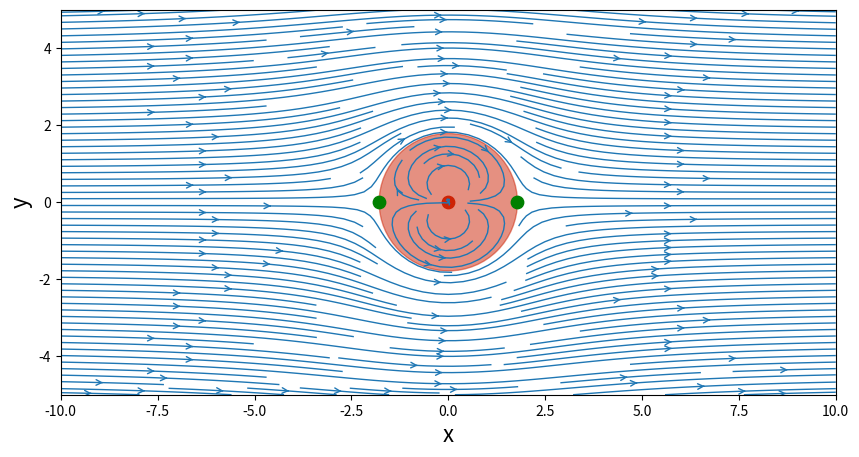

This chart was generated by the following Python code:
# Fluid Computations using python
import math
import numpy as np
import matplotlib.pyplot as plt


# Setup the grid used for the calculatios

N = 1000
x_start, x_end = -10.0, 10.0
y_start, y_end = -5.0, 5.0
x = np.linspace(x_start, x_end, N)
y = np.linspace(y_start, y_end, N)
X, Y = np.meshgrid(x, y)    # Generates a meshgrid

# constants
kappa = 10           # strength of doublet
x_doublet, y_doublet = 0.0, 0.0  # location of doublet

u_inf = .5        # freestream speed


def get_velocity_doublet(strength, xd, yd, X, Y):
    u = (-strength / (2 * math.pi) *
         ((X - xd)**2 - (Y - yd)**2) /
         ((X - xd)**2 + (Y - yd)**2)**2)
    v = (-strength / (2 * math.pi) *
         2 * (X - xd) * (Y - yd) /
         ((X - xd)**2 + (Y - yd)**2)**2)

    return u, v


def get_stream_function_doublet(strength, xd, yd, X, Y):
    psi = -strength / (2 * math.pi) * (Y - yd) / ((X - xd)**2 + (Y - yd)**2)

    return psi


# compute the velocity field on the mesh grid
u_doublet, v_doublet = get_velocity_doublet(kappa, x_doublet, y_doublet, X, Y)

# compute the stream-function on the mesh grid
psi_doublet = get_stream_function_doublet(kappa, x_doublet, y_doublet, X, Y)

# freestream velocity components
u_freestream = u_inf * np.ones((N, N), dtype=float)
v_freestream = np.zeros((N, N), dtype=float)

# stream-function of the freestream flow
psi_freestream = u_inf * Y

# superposition of the doublet on the freestream flow
u = u_freestream + u_doublet
v = v_freestream + v_doublet
psi = psi_freestream + psi_doublet


# plot the streamlines
width = 10
height = (y_end - y_start) / (x_end - x_start) * width
plt.figure(figsize=(width, height))
plt.xlabel('x', fontsize=16)
plt.ylabel('y', fontsize=16)
plt.xlim(x_start, x_end)
plt.ylim(y_start, y_end)
plt.streamplot(X, Y, u, v, density=2, linewidth=1, arrowsize=1, arrowstyle='->')
plt.scatter(x_doublet, y_doublet, color='#CD2305', s=80, marker='o')

# calculate the cylinder radius and add the cylinder to the figure
R = math.sqrt(kappa / (2 * math.pi * u_inf))
circle = plt.Circle((0, 0), radius=R, color='#CD2305', alpha=0.5)
plt.gca().add_patch(circle)

# calculate the stagnation points and add them to the figure
x_stagn1, y_stagn1 = +math.sqrt(kappa / (2 * math.pi * u_inf)), 0.0
x_stagn2, y_stagn2 = -math.sqrt(kappa / (2 * math.pi * u_inf)), 0.0
plt.scatter([x_stagn1, x_stagn2], [y_stagn1, y_stagn2], color='g', s=80, marker='o');
plt.show()
